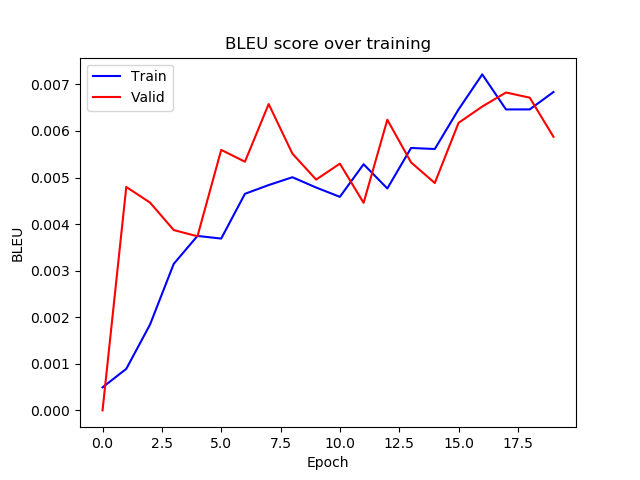

The file beside this chart, header and first rows:
epoch, train_bleu, valid_bleu
0, 0.0004955, 2.2267944258892888e-11
1, 0.0008918, 0.004798
2, 0.001842, 0.004462
3, 0.003147, 0.003872
4, 0.003746, 0.003739
5, 0.003689, 0.005593
6, 0.00465, 0.00534
7, 0.004838, 0.006578
8, 0.005006, 0.005514
9, 0.004785, 0.004956
10, 0.004585, 0.005298
11, 0.005285, 0.004457
12, 0.004765, 0.006241
13, 0.005635, 0.005325
14, 0.005613, 0.004882
15, 0.006461, 0.006173
16, 0.007214, 0.006525
17, 0.006462, 0.006826
18, 0.006463, 0.006715
19, 0.006835, 0.005875
